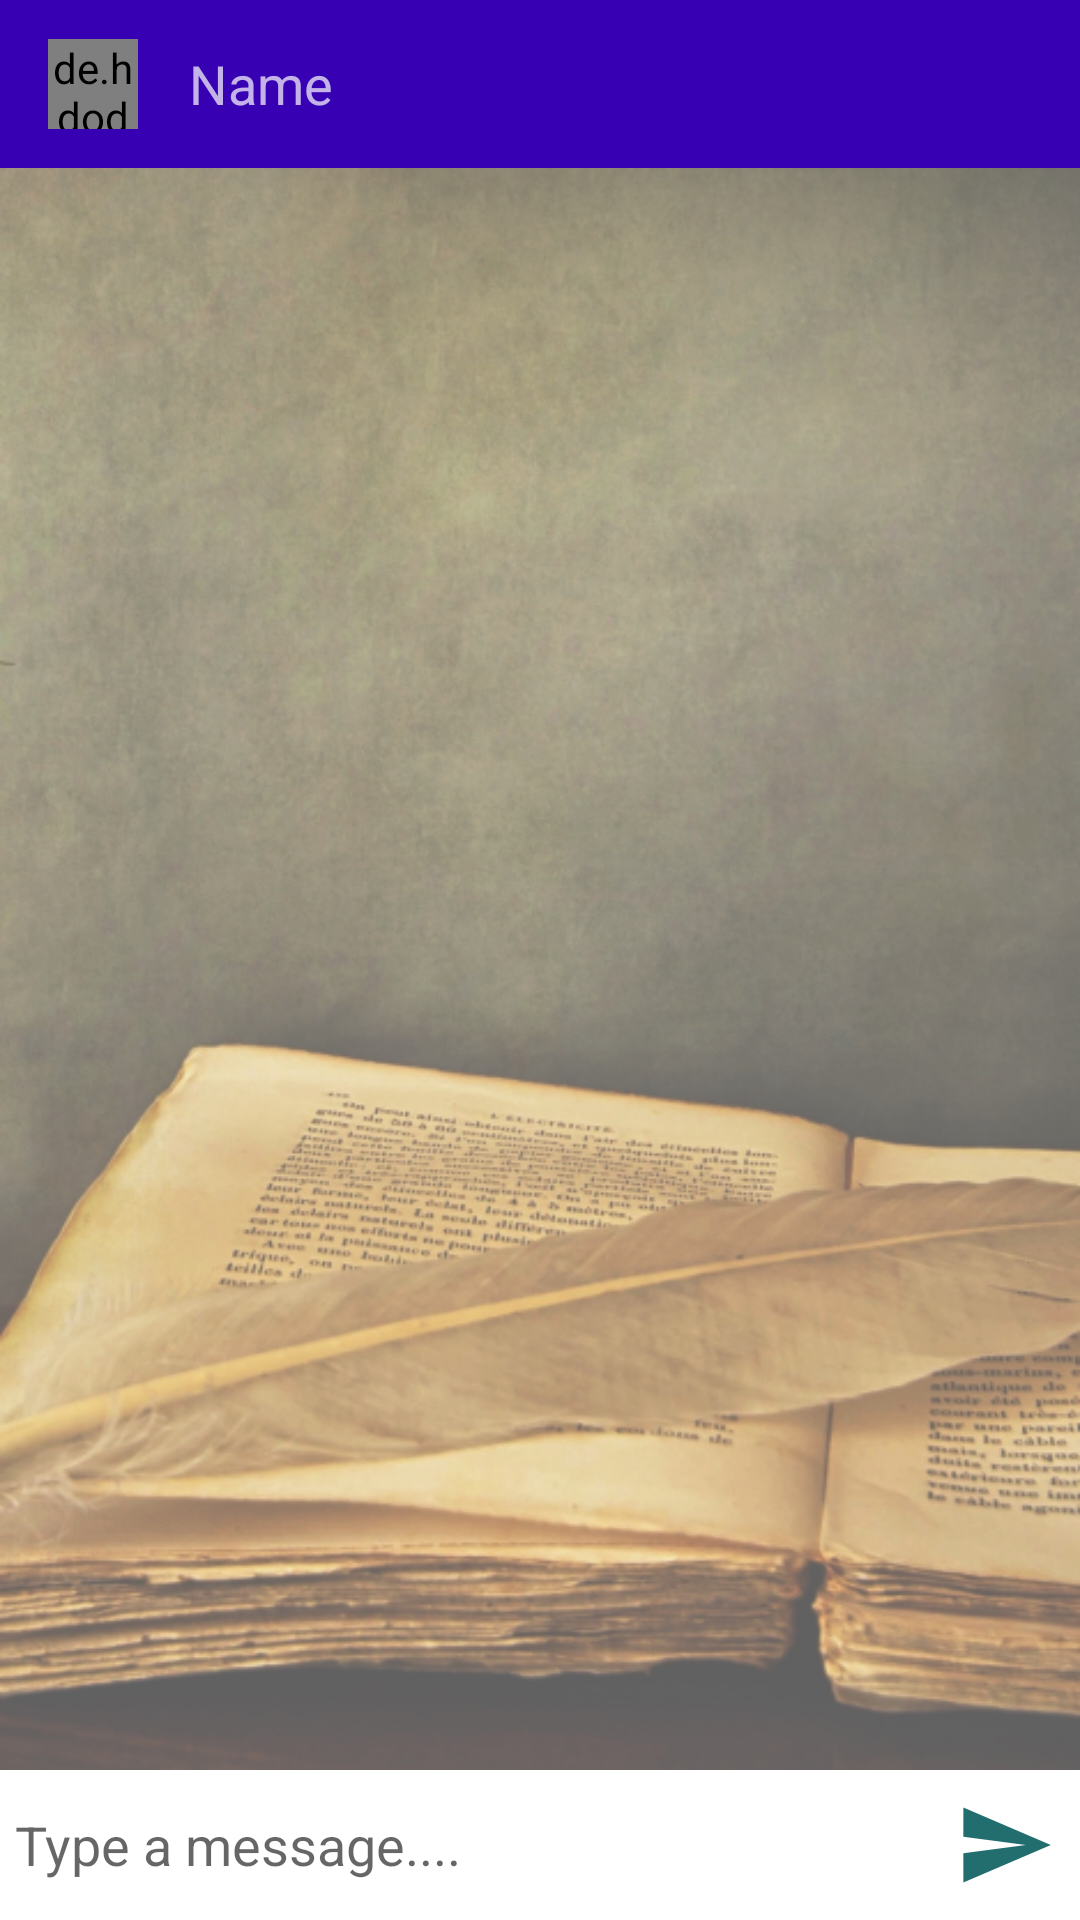

Android layout source for this screen:
<!-- AndroidManifest.xml: application theme AppTheme -->
<!-- res/layout/activity_student_message.xml -->
<?xml version="1.0" encoding="utf-8"?>
<RelativeLayout xmlns:android="http://schemas.android.com/apk/res/android"
    xmlns:app="http://schemas.android.com/apk/res-auto"
    xmlns:tools="http://schemas.android.com/tools"
    android:layout_width="match_parent"
    android:layout_height="match_parent"
    android:background="@drawable/background"
    tools:context=".StudentMessageActivity">

    <android.support.design.widget.AppBarLayout
        android:id="@+id/bar_layout"
        android:layout_width="match_parent"
        android:layout_height="wrap_content">
        <android.support.v7.widget.Toolbar
            android:id="@+id/toolbar"
            android:layout_width="match_parent"
            android:layout_height="wrap_content"
            android:background="@color/colorPrimaryDark"
            android:theme="@style/ThemeOverlay.AppCompat.Dark.ActionBar"
            app:popupTheme="@style/MenuStyle">

            <de.hdodenhof.circleimageview.CircleImageView
                android:layout_width="30dp"
                android:layout_height="30dp"
                android:id="@+id/profilepic"/>
            <TextView
                android:layout_width="wrap_content"
                android:layout_height="wrap_content"
                android:text="Name"
                android:id="@+id/nameTV"
                android:layout_toRightOf="@+id/profilepic"
                android:layout_toEndOf="@+id/profilepic"
                android:layout_marginLeft="33dp"
                android:layout_centerVertical="true"
                android:textSize="18sp"/>

        </android.support.v7.widget.Toolbar>

    </android.support.design.widget.AppBarLayout>

    <android.support.v7.widget.RecyclerView
        android:layout_width="match_parent"
        android:layout_height="match_parent"
        android:id="@+id/recycler_view"
        android:layout_below="@+id/bar_layout"
        android:layout_above="@+id/sendMessage"
        />

    
    <RelativeLayout
        android:layout_width="match_parent"
        android:padding="5dp"
        android:background="#fff"
        android:id="@+id/sendMessage"
        android:layout_alignParentBottom="true"
        android:layout_height="wrap_content">

        <EditText
            android:layout_width="match_parent"
            android:layout_height="wrap_content"
            android:id="@+id/textSend"
            android:background="@android:color/transparent"
            android:hint="Type a message...."
            android:layout_toLeftOf="@+id/sendbtn"
            android:layout_centerVertical="true"/>

        <ImageButton
            android:layout_width="40dp"
            android:layout_height="40dp"
            android:background="@drawable/send_icon"
            android:id="@+id/sendbtn"
            android:layout_alignParentEnd="true"
            android:layout_alignParentRight="true"
            />


    </RelativeLayout>

</RelativeLayout>
<!-- resources referenced by this layout -->
<resources>
  <!-- drawable background: jpg bitmap (drawable, 459037 bytes) -->
  <!-- drawable send_icon (drawable-anydpi) -->
  <vector xmlns:android="http://schemas.android.com/apk/res/android"
      android:width="24dp"
      android:height="24dp"
      android:viewportWidth="28.8"
      android:viewportHeight="28.8"
      android:tint="#226E6E">
    <group android:translateX="2.4"
        android:translateY="2.4">
        <path
            android:fillColor="#FF000000"
            android:pathData="M2.01,21L23,12 2.01,3 2,10l15,2 -15,2z"/>
    </group>
  </vector>
  <style name="MenuStyle" parent="Theme.AppCompat.Light">
          <item name="android:background">@android:color/white</item>
      </style>
  <style name="AppTheme" parent="Theme.AppCompat.Light.DarkActionBar">
          
          <item name="colorPrimary">@color/colorPrimary</item>
          <item name="colorPrimaryDark">@color/colorPrimaryDark</item>
          <item name="colorAccent">@color/colorAccent</item>
  
          <item name="windowActionBar">false</item>
          <item name="windowNoTitle">true</item>
          <item name="android:windowFullscreen">true</item>
  
      </style>
  <!-- not gathered from this repository: default colours our renderer supplied (Android Studio template values) -->
  <color name="colorPrimary">#FF6200EE</color>
  <color name="colorPrimaryDark">#FF3700B3</color>
  <color name="colorAccent">#FF03DAC5</color>
</resources>
